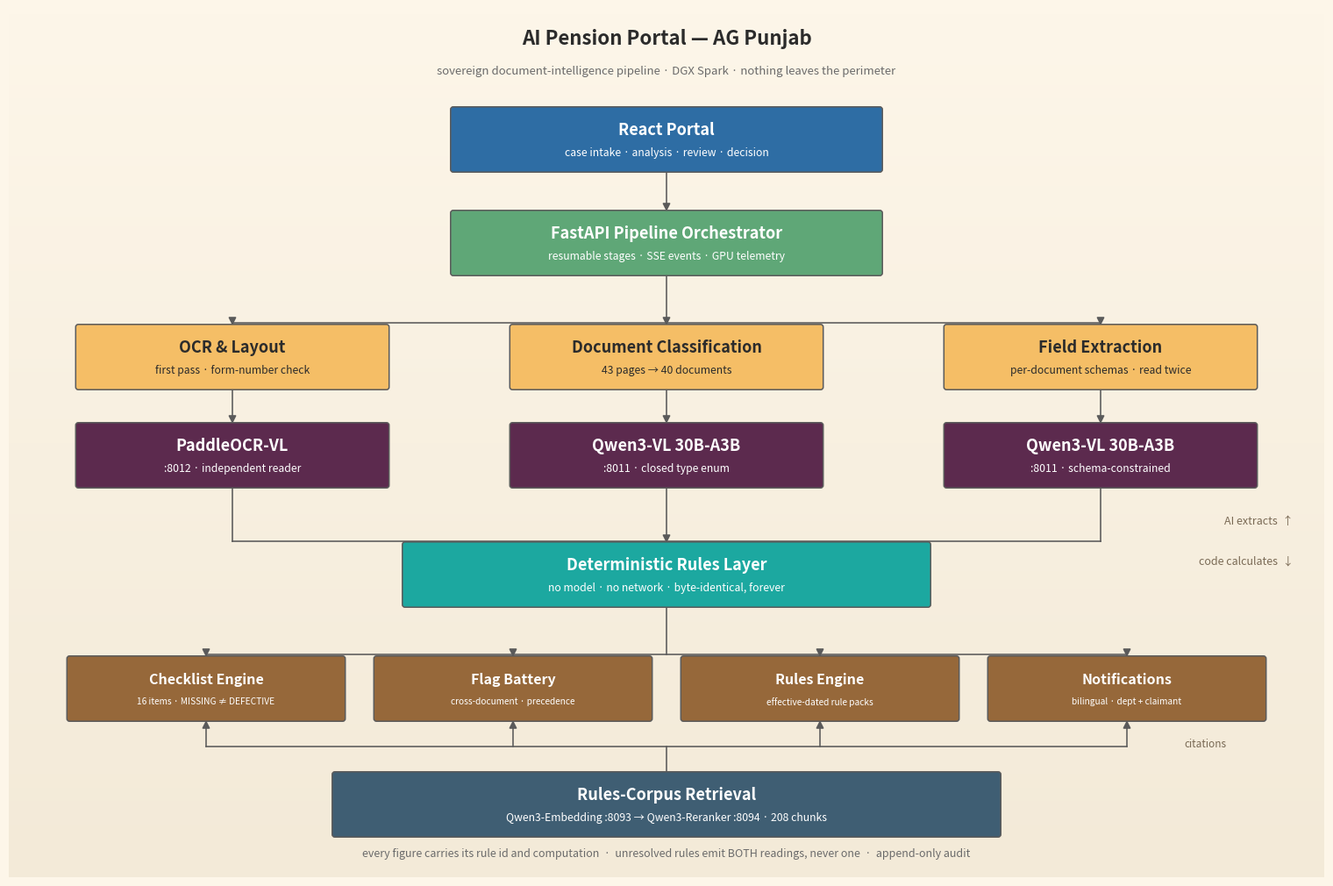

This figure's Python source: (Note: this script raises an exception after producing the figure.)
"""Render the system architecture diagram. Style follows the provided voice.png reference.

    /home/tmc/vllm_env/bin/python3 docs/architecture.py

Same visual grammar as the reference: one entry box, a fan-out orchestrator, a row of ROLES,
a row of the MODELS that fill them, a converge arrow into a single engine, then a row of what
that engine produces. Mapping this system onto that shape puts the point of the architecture
on the page without a caption -- every model sits in the upper half, and everything below the
converge line is deterministic code with no model in it (BUILD §15 rule 1).
"""

from __future__ import annotations

from pathlib import Path

import matplotlib
matplotlib.use("Agg")
import matplotlib.pyplot as plt
from matplotlib.patches import FancyArrowPatch, FancyBboxPatch

# Palette lifted from the reference so the two diagrams sit together in one deck.
BG_TOP, BG_BOTTOM = "#FDF6E9", "#F3EAD8"
BLUE, GREEN, ORANGE = "#2E6DA4", "#5FA777", "#F5BE66"
PURPLE, TEAL, BROWN = "#5C2A4E", "#1CA8A0", "#96683A"
SLATE = "#3F5E73"
EDGE, INK = "#5A5A5A", "#2B2B2B"

W, H = 15.0, 9.9


def box(ax, x, y, w, h, colour, title, subtitle=None, text_colour="white", fontsize=13):
    ax.add_patch(FancyBboxPatch(
        (x, y), w, h,
        boxstyle="round,pad=0.012,rounding_size=0.03",
        facecolor=colour, edgecolor=EDGE, linewidth=1.1, zorder=3,
    ))
    cy = y + h / 2
    if subtitle:
        ax.text(x + w / 2, cy + 0.10, title, ha="center", va="center",
                fontsize=fontsize, fontweight="bold", color=text_colour, zorder=4)
        ax.text(x + w / 2, cy - 0.155, subtitle, ha="center", va="center",
                fontsize=fontsize - 4.2, color=text_colour, zorder=4)
    else:
        ax.text(x + w / 2, cy, title, ha="center", va="center",
                fontsize=fontsize, fontweight="bold", color=text_colour, zorder=4)


def arrow(ax, x1, y1, x2, y2):
    ax.add_patch(FancyArrowPatch(
        (x1, y1), (x2, y2), arrowstyle="-|>", mutation_scale=13,
        color=EDGE, linewidth=1.15, shrinkA=0, shrinkB=0, zorder=2,
    ))


def elbow(ax, x1, y1, x2, y2, y_mid):
    """Orthogonal connector: down, across, then down into the target."""
    ax.plot([x1, x1], [y1, y_mid], color=EDGE, lw=1.15, zorder=2)
    ax.plot([x1, x2], [y_mid, y_mid], color=EDGE, lw=1.15, zorder=2)
    arrow(ax, x2, y_mid, x2, y2)


def build() -> Path:
    fig = plt.figure(figsize=(W, H), facecolor=BG_TOP)
    # Axes fill the whole figure, so the gradient reaches every edge. With a tight bbox and a
    # default inset the gradient stopped at the axes and left a hard seam across the middle.
    ax = fig.add_axes((0, 0, 1, 1))
    ax.set_xlim(0, W); ax.set_ylim(0, H); ax.axis("off")

    # Soft vertical gradient, as in the reference. 256 rows so the ramp is smooth rather than
    # a two-tone split.
    ramp = [[v] for v in range(256)]
    ax.imshow(ramp, extent=(0, W, 0, H), aspect="auto", zorder=0, interpolation="bilinear",
              cmap=matplotlib.colors.LinearSegmentedColormap.from_list(
                  "bg", [BG_TOP, BG_BOTTOM]))

    ax.text(W / 2, H - 0.34, "AI Pension Portal — AG Punjab",
            ha="center", va="center", fontsize=16, fontweight="bold", color=INK)
    ax.text(W / 2, H - 0.72,
            "sovereign document-intelligence pipeline · DGX Spark · nothing leaves the perimeter",
            ha="center", va="center", fontsize=9.5, color="#6B6B6B")

    cx = W / 2
    bw, bh = 3.55, 0.72          # standard box
    wide = 4.9

    # -- entry -------------------------------------------------------------------------
    y1 = H - 1.85
    box(ax, cx - wide / 2, y1, wide, bh, BLUE,
        "React Portal", "case intake · analysis · review · decision")

    # -- orchestrator ------------------------------------------------------------------
    y2 = y1 - 1.18
    arrow(ax, cx, y1, cx, y2 + bh)
    box(ax, cx - wide / 2, y2, wide, bh, GREEN,
        "FastAPI Pipeline Orchestrator", "resumable stages · SSE events · GPU telemetry")

    # -- roles -------------------------------------------------------------------------
    y3 = y2 - 1.30
    lx, rx = cx - 4.95, cx + 4.95
    for x, title, sub in (
        (lx, "OCR & Layout", "first pass · form-number check"),
        (cx, "Document Classification", "43 pages → 40 documents"),
        (rx, "Field Extraction", "per-document schemas · read twice"),
    ):
        box(ax, x - bw / 2, y3, bw, bh, ORANGE, title, sub, text_colour=INK)
    mid = y2 - 0.55
    ax.plot([lx, rx], [mid, mid], color=EDGE, lw=1.15, zorder=2)
    ax.plot([cx, cx], [y2, mid], color=EDGE, lw=1.15, zorder=2)
    for x in (lx, cx, rx):
        arrow(ax, x, mid, x, y3 + bh)

    # -- the models that fill those roles ----------------------------------------------
    y4 = y3 - 1.12
    for x, title, sub in (
        (lx, "PaddleOCR-VL", ":8012 · independent reader"),
        (cx, "Qwen3-VL 30B-A3B", ":8011 · closed type enum"),
        (rx, "Qwen3-VL 30B-A3B", ":8011 · schema-constrained"),
    ):
        box(ax, x - bw / 2, y4, bw, bh, PURPLE, title, sub)
        arrow(ax, x, y3, x, y4 + bh)

    # -- converge ----------------------------------------------------------------------
    y5 = y4 - 1.36
    conv = y4 - 0.62
    ax.plot([lx, rx], [conv, conv], color=EDGE, lw=1.15, zorder=2)
    for x in (lx, rx):
        ax.plot([x, x], [y4, conv], color=EDGE, lw=1.15, zorder=2)
    ax.plot([cx, cx], [y4, conv], color=EDGE, lw=1.15, zorder=2)
    arrow(ax, cx, conv, cx, y5 + bh)

    ax.text(W - 0.35, conv + 0.16, "AI extracts  ↑", ha="right", va="bottom",
            fontsize=9, style="italic", color="#7A6A55")
    ax.text(W - 0.35, conv - 0.16, "code calculates  ↓", ha="right", va="top",
            fontsize=9, style="italic", color="#7A6A55")

    box(ax, cx - wide / 2 - 0.55, y5, wide + 1.1, bh, TEAL,
        "Deterministic Rules Layer", "no model · no network · byte-identical, forever")

    # -- what the deterministic layer produces -----------------------------------------
    y6 = y5 - 1.30
    qw = 3.15
    slots = (cx - 5.25, cx - 1.75, cx + 1.75, cx + 5.25)
    for x, (title, sub) in zip(slots, [
        ("Checklist Engine", "16 items · MISSING ≠ DEFECTIVE"),
        ("Flag Battery", "cross-document · precedence"),
        ("Rules Engine", "effective-dated rule packs"),
        ("Notifications", "bilingual · dept + claimant"),
    ]):
        box(ax, x - qw / 2, y6, qw, bh, BROWN, title, sub, fontsize=11.5)
    fan = y5 - 0.55
    ax.plot([slots[0], slots[-1]], [fan, fan], color=EDGE, lw=1.15, zorder=2)
    ax.plot([cx, cx], [y5, fan], color=EDGE, lw=1.15, zorder=2)
    for x in slots:
        arrow(ax, x, fan, x, y6 + bh)

    # -- rules-corpus RAG ----------------------------------------------------------------
    # Drawn BELOW the outputs with the arrow pointing up, because retrieval annotates what the
    # deterministic layer produced -- it never contributes to a figure (BUILD §15 rule 1).
    y7 = y6 - 1.32
    box(ax, cx - wide / 2 - 1.35, y7, wide + 2.7, bh, SLATE,
        "Rules-Corpus Retrieval",
        "Qwen3-Embedding :8093 → Qwen3-Reranker :8094 · 208 chunks")
    up = y7 + bh + 0.30
    ax.plot([slots[0], slots[-1]], [up, up], color=EDGE, lw=1.15, zorder=2)
    ax.plot([cx, cx], [y7 + bh, up], color=EDGE, lw=1.15, zorder=2)
    for x in slots:
        arrow(ax, x, up, x, y6)
    ax.text(cx + 5.9, up + 0.02, "citations", ha="left", va="center",
            fontsize=8.5, style="italic", color="#7A6A55")

    # -- footer ------------------------------------------------------------------------
    ax.text(cx, 0.26,
            "every figure carries its rule id and computation  ·  unresolved rules emit BOTH "
            "readings, never one  ·  append-only audit",
            ha="center", va="center", fontsize=9, color="#6B6B6B")

    out = Path(__file__).parent / "architecture.png"
    fig.savefig(out, dpi=170, facecolor=BG_TOP)
    plt.close(fig)
    return out


if __name__ == "__main__":
    print("wrote", build())
